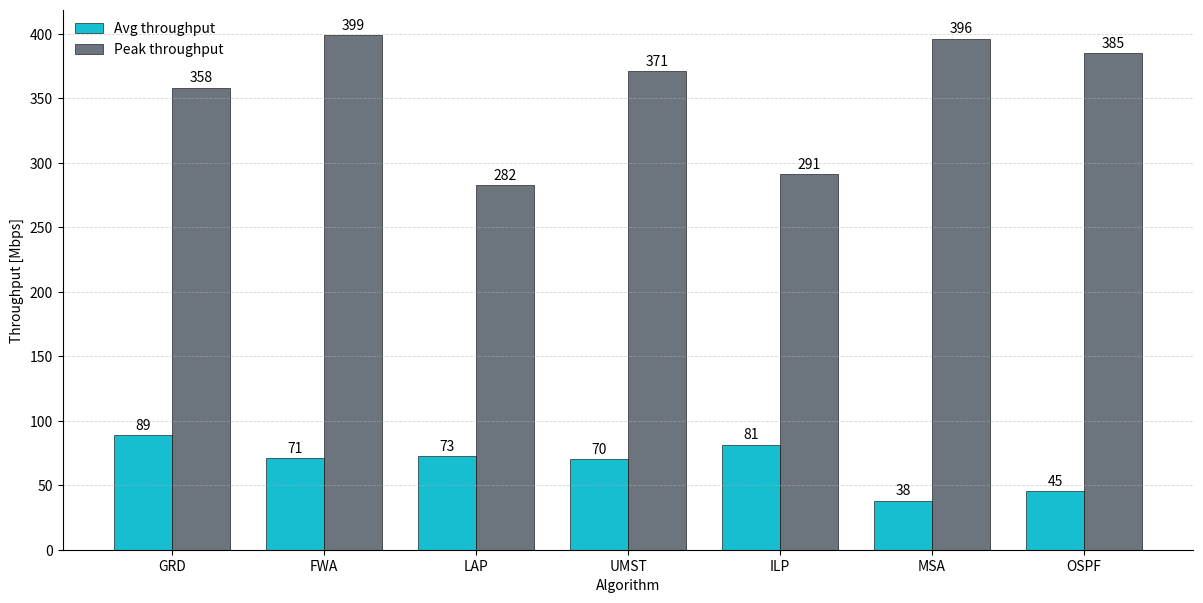

Recreate this plot in Python.
#!/usr/bin/env python3
# -*- coding: utf-8 -*-

import matplotlib as mpl
import matplotlib.pyplot as plt
import numpy as np

# ---------- ДАННЫЕ (capacity = 100) ----------
labels = ["GRD", "FWA", "LAP", "UMST", "ILP", "MSA", "OSPF"]

# CHANNELS OVERALL
avg_thr_mbps = [88.60, 70.79, 72.65, 70.22, 81.24, 38.13, 45.21]
peak_thr_mbps = [358.18, 398.79, 282.50, 371.02, 291.09, 396.20, 384.80]

# При capacity=100, Avg MLU (%) == avg_thr_mbps
avg_mlu_pct = avg_thr_mbps[:]

C_TURQUOISE = "#17becf"
C_GRAY = "#6c757d"
C_LINE = "#2c3e50"

# ---------- ФИГУРА ----------
fig_w, fig_h = 12, 6
fig, ax1 = plt.subplots(figsize=(fig_w, fig_h))

x = np.arange(len(labels))
w = 0.38

# Столбцы по левой оси
bars_avg = ax1.bar(
    x - w / 2,
    avg_thr_mbps,
    width=w,
    label="Avg throughput",
    color=C_TURQUOISE,
    edgecolor="black",
    linewidth=0.4,
)
bars_peak = ax1.bar(
    x + w / 2,
    peak_thr_mbps,
    width=w,
    label="Peak throughput",
    color=C_GRAY,
    edgecolor="black",
    linewidth=0.4,
)

ax1.set_ylabel("Throughput [Mbps]")
ax1.set_xticks(x, labels)
ax1.set_xlabel("Algorithm")
ax1.grid(axis="y", linestyle="--", linewidth=0.6, alpha=0.5)
ax1.spines["top"].set_visible(False)
ax1.spines["right"].set_visible(False)


# Подписи над столбцами
def annotate_bars(ax, bars):
    for b in bars:
        v = b.get_height()
        ax.annotate(
            f"{v:.0f}",
            xy=(b.get_x() + b.get_width() / 2, v),
            xytext=(0, 2.0),
            textcoords="offset points",
            ha="center",
            va="bottom",
        )


annotate_bars(ax1, bars_avg)
annotate_bars(ax1, bars_peak)

# ЛЕГЕНДА
h1, l1 = ax1.get_legend_handles_labels()
ax1.legend(h1, l1, loc="upper left", frameon=False)

plt.tight_layout(pad=0.6)
plt.savefig("CHANNELS_OVERALL.png", dpi=500)
# plt.show()
